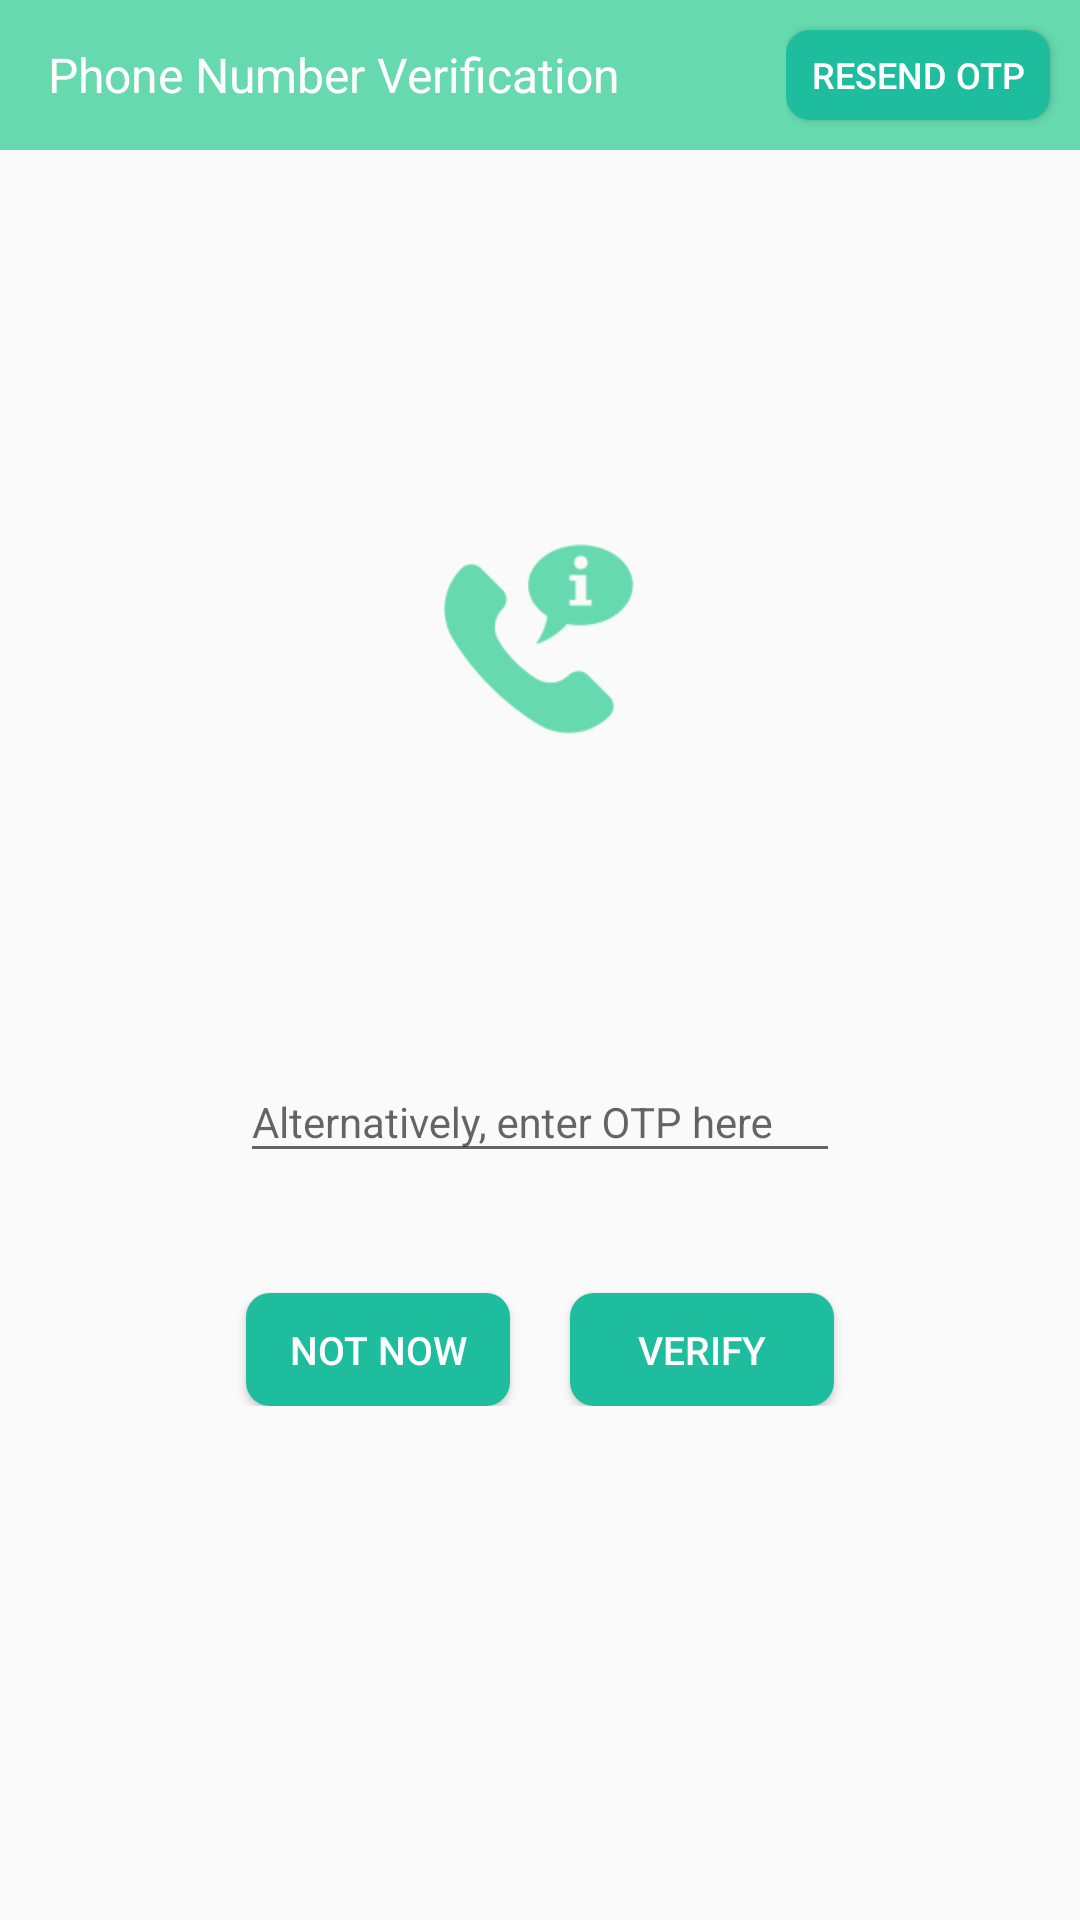

The Android layout XML behind this screen, and the referenced resources:
<!-- AndroidManifest.xml: application theme AppTheme -->
<!-- res/layout/activity_otp.xml -->
<RelativeLayout xmlns:android="http://schemas.android.com/apk/res/android"
    xmlns:tools="http://schemas.android.com/tools"
    android:layout_width="match_parent"
    android:layout_height="match_parent"
    xmlns:app="http://schemas.android.com/apk/res-auto"
    tools:context="com.aggregator.loop.OTP">

    <android.support.v7.widget.Toolbar
        android:id="@+id/toolbar"
        android:layout_width="match_parent"
        android:layout_height="50dp"
        android:layout_alignParentTop="true"
        app:theme="@style/Toolbar_Theme"
        android:background="@color/LightGreen"
        android:minHeight="?attr/actionBarSize">

        <RelativeLayout
            android:layout_width="fill_parent"
            android:layout_height="fill_parent"
            >

            <TextView
                android:id="@+id/toolbar_title"
                android:layout_width="wrap_content"
                android:layout_height="fill_parent"
                android:gravity="center_vertical"
                android:layout_alignParentLeft="true"
                android:text="Phone Number Verification"
                android:textColor="#ffffff"
                android:textSize="16sp" />

            <LinearLayout
                android:layout_width="wrap_content"
                android:layout_height="fill_parent"
                android:gravity="center"
                android:layout_alignParentLeft="true"
                >

                
            </LinearLayout>
            <LinearLayout
                android:layout_width="wrap_content"
                android:layout_height="fill_parent"
                android:gravity="center"
                android:layout_alignParentRight="true"
                >

                <Button
                    android:id="@+id/otp_resend"
                    android:layout_width="wrap_content"
                    android:layout_height="30dp"
                    android:text="Resend OTP"
                    android:layout_marginRight="10dp"
                    android:textColor="#fff"
                    android:textSize="12sp"
                    android:layout_gravity="center"
                    android:background="@drawable/booking_btn_customized"
                    />
            </LinearLayout>
        </RelativeLayout>
    </android.support.v7.widget.Toolbar>
    <LinearLayout
        android:layout_width="fill_parent"
        android:layout_height="fill_parent"
        android:layout_below="@id/toolbar"
        android:gravity="center"
        android:layout_marginBottom="40dp"
        android:orientation="vertical"
        >

        <ImageView
            android:layout_width="wrap_content"
            android:layout_height="wrap_content"
            android:background="@drawable/ic_otp_phone"
            />

        <TextView
            android:id="@+id/otp_msg"
            android:layout_width="wrap_content"
            android:layout_height="wrap_content"
            android:textColor="@color/BlueTextColor"
            android:textSize="@dimen/register_text_size"
            android:padding="10dp"
            android:layout_marginTop="30sp"
            android:layout_marginBottom="30dp"
            />

        <android.support.design.widget.TextInputLayout
            android:id="@+id/nameLayout"
            android:layout_width="wrap_content"

            android:layout_height="wrap_content">

            <EditText
                android:id="@+id/otp"
                android:layout_width="200dp"
                android:layout_height="wrap_content"
                android:imeOptions="actionDone"
                android:textColor="@color/BlueTextColor"
                android:inputType="number"
                android:maxLength="4"
                android:textSize="@dimen/register_text_size"
                android:hint="Alternatively, enter OTP here"/>
        </android.support.design.widget.TextInputLayout>


        <LinearLayout
            android:layout_width="fill_parent"
            android:layout_height="wrap_content"
            android:orientation="horizontal"
            android:layout_marginTop="20dp"
            android:gravity="center_horizontal"
            >
            <Button
                android:id="@+id/otp_not"
                android:layout_width="wrap_content"
                android:layout_height="wrap_content"
                android:background="@drawable/booking_btn_customized"
                android:textSize="@dimen/small_button_text_size"
                android:text="Not Now"
                android:textColor="#fff"
                android:textAllCaps="true"
                android:layout_marginTop="20dp"
                android:padding="10dp"
                android:minHeight="@dimen/min_button_height"
                />

            <Button
                android:id="@+id/otp_done"
                android:layout_width="wrap_content"
                android:layout_height="wrap_content"
                android:background="@drawable/booking_btn_customized"
                android:textSize="@dimen/small_button_text_size"
                android:text="Verify"
                android:textColor="#fff"
                android:layout_marginLeft="20dp"
                android:textAllCaps="true"
                android:layout_marginTop="20dp"
                android:padding="10dp"
                android:minHeight="@dimen/min_button_height"
                />
        </LinearLayout>


    </LinearLayout>

</RelativeLayout>
<!-- resources referenced by this layout -->
<resources>
  <color name="BlueTextColor">#6B6B6B</color>
  <color name="LightGreen">#66daae</color>
  <dimen name="min_button_height">30dp</dimen>
  <dimen name="register_text_size">14sp</dimen>
  <dimen name="small_button_text_size">13sp</dimen>
  <!-- drawable booking_btn_customized (drawable) -->
  <?xml version="1.0" encoding="utf-8"?>
  <selector xmlns:android="http://schemas.android.com/apk/res/android">
      <item android:state_pressed="true" >
          <shape  android:shape="rectangle" >
              <corners
                  android:radius="8dp"
                  />
              <solid
                  android:color="@color/LightGreen"
                  />
              <padding
                  android:left="0dp"
                  android:top="0dp"
                  android:right="0dp"
                  android:bottom="0dp"
                  />
  
  
          </shape>
      </item>
  
      <item >
          <shape  android:shape="rectangle" >
              <corners
                  android:radius="8dp"
                  />
              <solid
                  android:color="#1ebd9d"
                  />
              <padding
                  android:left="0dp"
                  android:top="0dp"
                  android:right="0dp"
                  android:bottom="0dp"
                  />
  
  
          </shape>
      </item>
  </selector>
  <!-- drawable ic_otp_phone: png bitmap (drawable-xhdpi, 4632 bytes) -->
  <!-- drawable signup_back_selector (drawable) -->
  <?xml version="1.0" encoding="utf-8"?>
  <selector xmlns:android="http://schemas.android.com/apk/res/android">
  
      <item android:drawable="@drawable/ic_back_pressed" android:state_selected="true"></item>
      <item android:drawable="@drawable/ic_back_pressed" android:state_pressed="true"></item>
      <item android:drawable="@drawable/ic_back"></item>
  </selector>
  <style name="Toolbar_Theme">
          <item name="colorControlNormal">@color/WhiteColor</item>
      </style>
  <style name="AppTheme" parent="Theme.AppCompat.Light.NoActionBar">
          
          <item name="drawerArrowStyle">@style/MyDrawerArrowToggle</item>
      </style>
  <!-- drawable ic_back_pressed: png bitmap (drawable-xhdpi, 1953 bytes) -->
  <!-- drawable ic_back: png bitmap (drawable-xhdpi, 1632 bytes) -->
  <color name="WhiteColor">#fff</color>
  <style name="MyDrawerArrowToggle" parent="Widget.AppCompat.DrawerArrowToggle">
          <item name="color">@color/WhiteColor</item>
      </style>
</resources>
